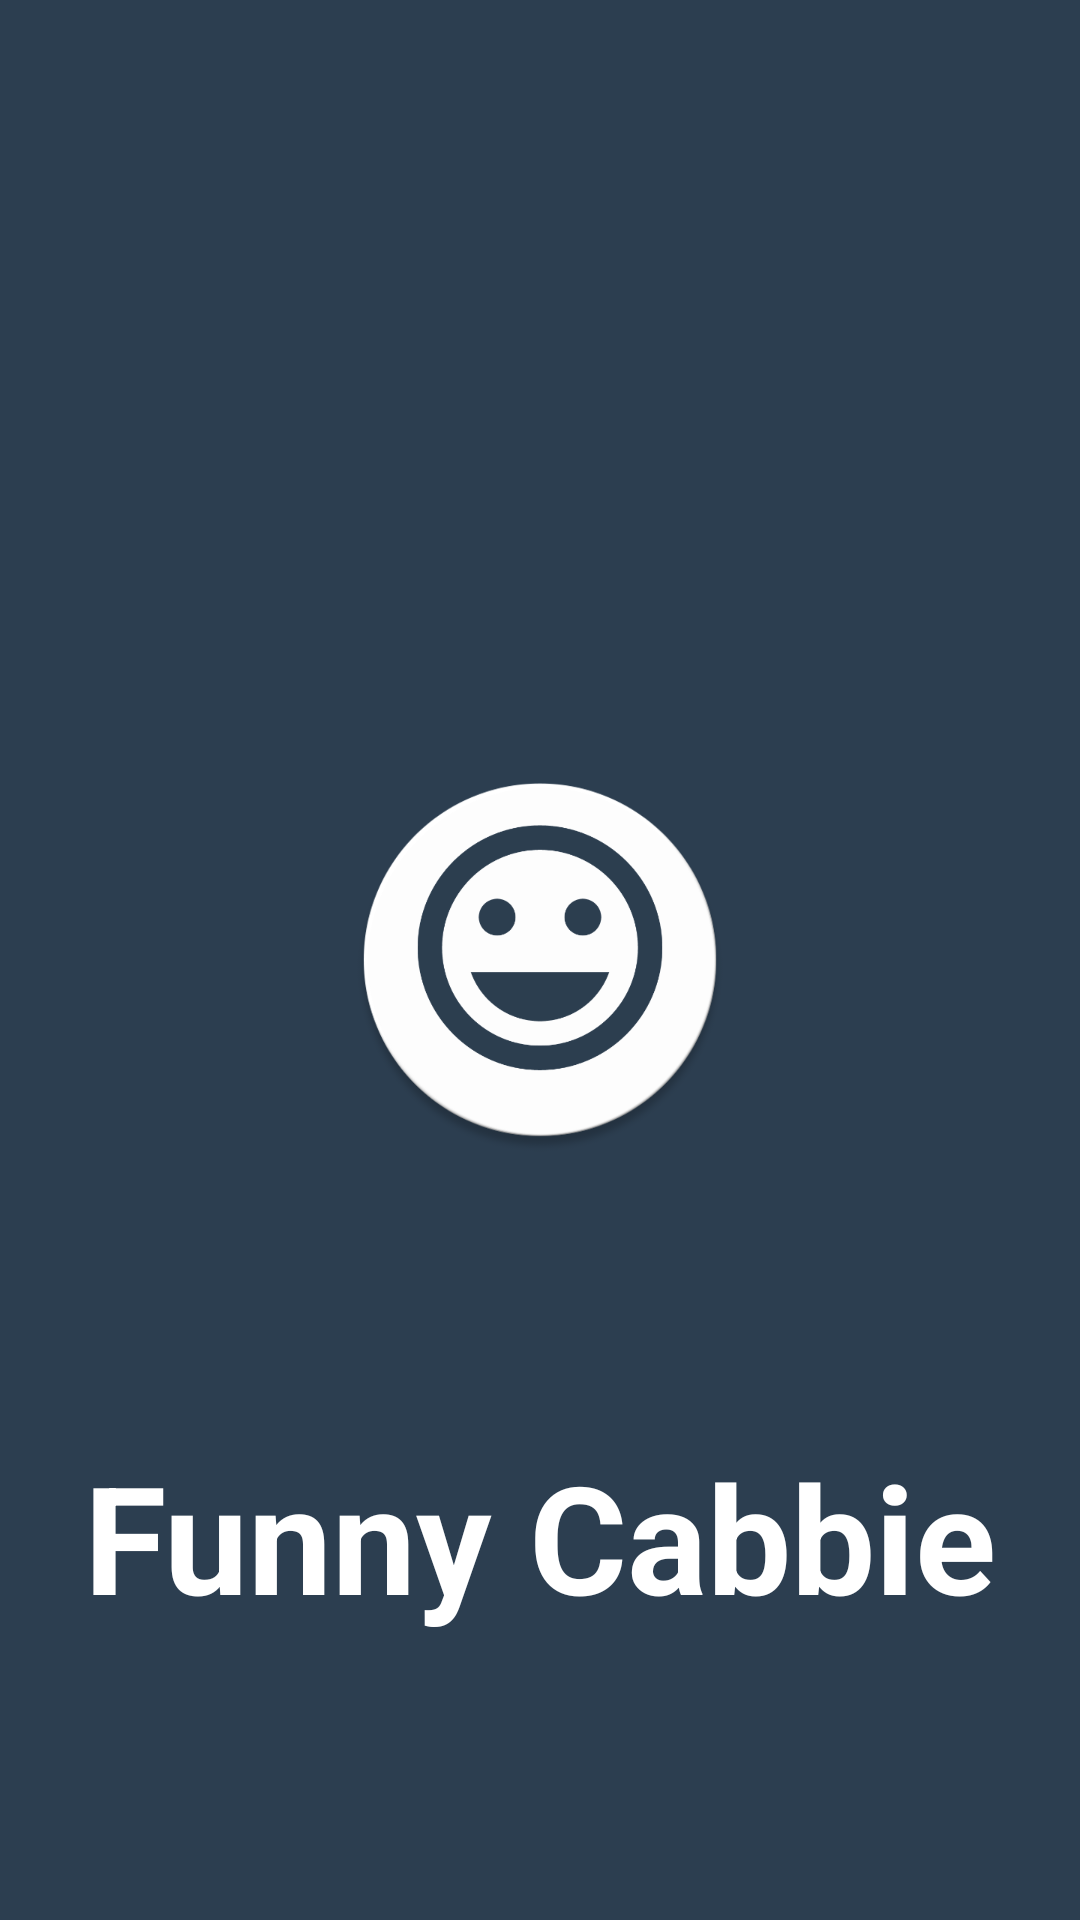

Produce the Android XML layout that renders to this screen, including the resource entries it uses.
<!-- AndroidManifest.xml: activity theme FullscreenTheme -->
<!-- res/layout/activity_splash.xml -->
<RelativeLayout xmlns:android="http://schemas.android.com/apk/res/android"
    xmlns:tools="http://schemas.android.com/tools" android:layout_width="match_parent"
    android:layout_height="match_parent"
    android:background="@color/theme_color"
    tools:context="com.voidabhi.travelapp.SplashActivity">



    <ImageView
        android:id="@+id/splash_image"
        android:layout_width="wrap_content"
        android:layout_height="wrap_content"
        android:keepScreenOn="true"
        android:gravity="center"
        android:layout_centerInParent="true"
        android:src="@drawable/web_hi_res_512"/>


    <TextView android:id="@+id/splash_title"
        android:layout_below="@+id/splash_image"
        android:layout_width="match_parent"
        android:layout_height="wrap_content"
        android:layout_alignParentBottom="true"
        android:keepScreenOn="true"
        android:textColor="#fff"
        android:textStyle="bold"
        android:textSize="50sp"
        android:gravity="center"
        android:text="@string/app_name"/>






</RelativeLayout>
<!-- resources referenced by this layout -->
<resources>
  <color name="theme_color">#2c3e50</color>
  <!-- drawable web_hi_res_512: png bitmap (drawable-xxxhdpi, 53755 bytes) -->
  <string name="app_name">Funny Cabbie</string>
  <style name="FullscreenTheme" parent="android:Theme.NoTitleBar">
          <item name="android:windowContentOverlay">@null</item>
          <item name="android:windowBackground">@null</item>
          <item name="metaButtonBarStyle">@style/ButtonBar</item>
          <item name="metaButtonBarButtonStyle">@style/ButtonBarButton</item>
      </style>
  <style name="ButtonBar">
          <item name="android:paddingLeft">2dp</item>
          <item name="android:paddingTop">5dp</item>
          <item name="android:paddingRight">2dp</item>
          <item name="android:paddingBottom">0dp</item>
          <item name="android:background">@android:drawable/bottom_bar</item>
      </style>
  <style name="ButtonBarButton" />
</resources>
